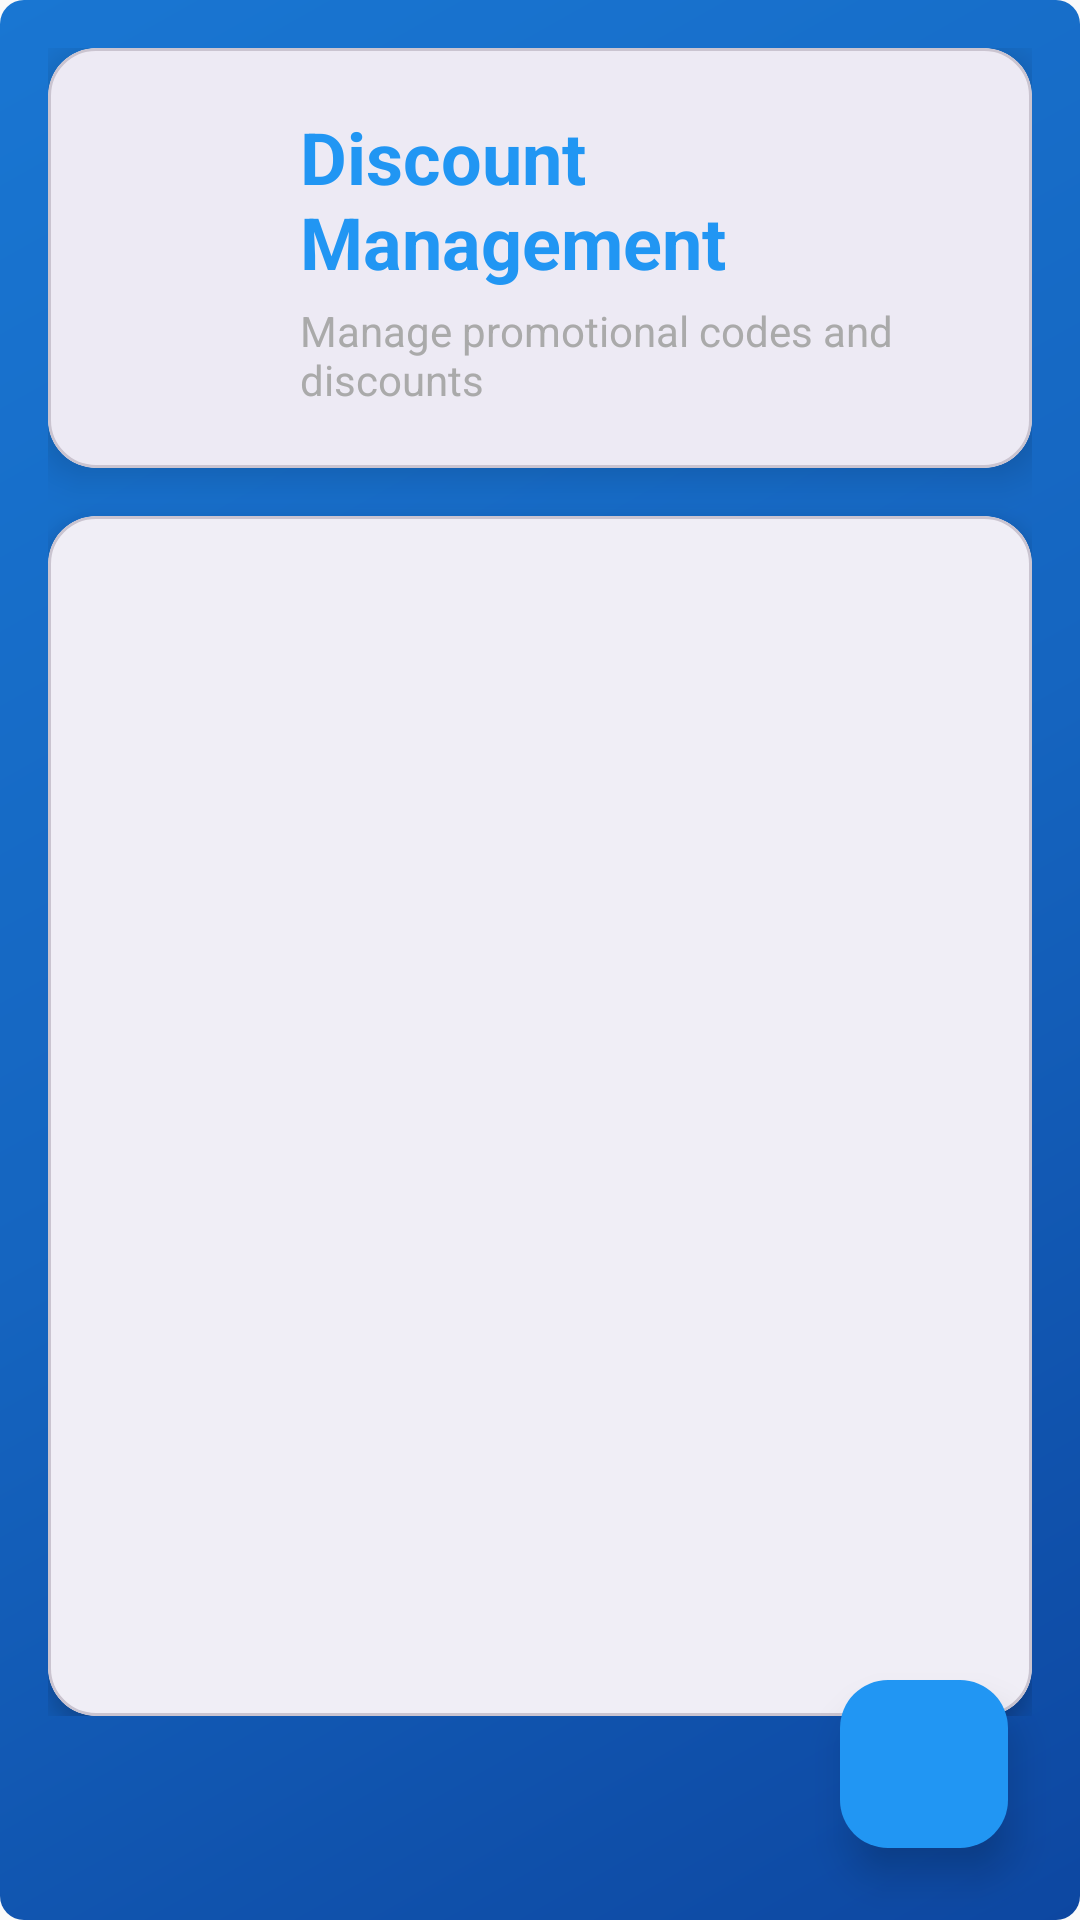

Reconstruct the res/layout file that produces this screen, plus the resources it refers to.
<!-- AndroidManifest.xml: application theme Theme.PRM392_FinalProject -->
<!-- res/layout/activity_discount_management.xml -->
<?xml version="1.0" encoding="utf-8"?>
<androidx.coordinatorlayout.widget.CoordinatorLayout xmlns:android="http://schemas.android.com/apk/res/android"
    xmlns:app="http://schemas.android.com/apk/res-auto"
    xmlns:tools="http://schemas.android.com/tools"
    android:layout_width="match_parent"
    android:layout_height="match_parent"
    android:background="@drawable/header_gradient_background"
    tools:context=".views.DiscountManagementActivity"
    android:fitsSystemWindows="true">

    <FrameLayout
        android:layout_width="match_parent"
        android:layout_height="match_parent"
        android:fitsSystemWindows="true">

        <com.google.android.material.appbar.AppBarLayout
            android:layout_width="match_parent"
            android:layout_height="wrap_content"
            android:theme="@style/ThemeOverlay.AppCompat.Dark.ActionBar"
            android:background="@android:color/transparent"
            app:elevation="0dp">

            <androidx.appcompat.widget.Toolbar
                android:id="@+id/toolbar"
                android:layout_width="match_parent"
                android:layout_height="?attr/actionBarSize"
                android:background="@android:color/transparent"
                app:titleTextColor="@android:color/white"
                app:title="Discount Management"
                app:popupTheme="@style/ThemeOverlay.AppCompat.Light" />

        </com.google.android.material.appbar.AppBarLayout>

        <androidx.core.widget.NestedScrollView
            android:layout_width="match_parent"
            android:layout_height="match_parent"
            app:layout_behavior="@string/appbar_scrolling_view_behavior">

            <LinearLayout
                android:layout_width="match_parent"
                android:layout_height="wrap_content"
                android:orientation="vertical"
                android:padding="16dp">

                
                <com.google.android.material.card.MaterialCardView
                    android:layout_width="match_parent"
                    android:layout_height="wrap_content"
                    android:layout_marginBottom="16dp"
                    app:cardCornerRadius="16dp"
                    app:cardElevation="8dp"
                    app:cardBackgroundColor="@android:color/white">

                    <LinearLayout
                        android:layout_width="match_parent"
                        android:layout_height="wrap_content"
                        android:orientation="vertical"
                        android:padding="20dp">

                        <LinearLayout
                            android:layout_width="match_parent"
                            android:layout_height="wrap_content"
                            android:orientation="horizontal"
                            android:gravity="center_vertical">

                            <ImageView
                                android:layout_width="48dp"
                                android:layout_height="48dp"
                                android:src="@drawable/ic_menu_business"
                                android:background="@drawable/circle_bg"
                                android:padding="12dp"
                                android:tint="@color/colorPrimary" />

                            <LinearLayout
                                android:layout_width="0dp"
                                android:layout_height="wrap_content"
                                android:layout_weight="1"
                                android:orientation="vertical"
                                android:layout_marginStart="16dp">

                                <TextView
                                    android:layout_width="wrap_content"
                                    android:layout_height="wrap_content"
                                    android:text="Discount Management"
                                    android:textSize="24sp"
                                    android:textStyle="bold"
                                    android:textColor="@color/colorPrimary" />

                                <TextView
                                    android:layout_width="wrap_content"
                                    android:layout_height="wrap_content"
                                    android:text="Manage promotional codes and discounts"
                                    android:textSize="14sp"
                                    android:textColor="@android:color/darker_gray"
                                    android:layout_marginTop="4dp" />

                            </LinearLayout>

                        </LinearLayout>

                    </LinearLayout>

                </com.google.android.material.card.MaterialCardView>

                
                <com.google.android.material.card.MaterialCardView
                    android:layout_width="match_parent"
                    android:layout_height="wrap_content"
                    app:cardCornerRadius="16dp"
                    app:cardElevation="4dp"
                    app:cardBackgroundColor="@android:color/white">

                    <LinearLayout
                        android:layout_width="match_parent"
                        android:layout_height="wrap_content"
                        android:orientation="vertical"
                        android:minHeight="400dp">

                        <androidx.recyclerview.widget.RecyclerView
                            android:id="@+id/recyclerViewDiscounts"
                            android:layout_width="match_parent"
                            android:layout_height="wrap_content"
                            android:padding="8dp"
                            android:clipToPadding="false" />

                        <TextView
                            android:id="@+id/tvEmpty"
                            android:layout_width="match_parent"
                            android:layout_height="wrap_content"
                            android:text="No discounts available"
                            android:textSize="16sp"
                            android:textColor="@android:color/darker_gray"
                            android:gravity="center"
                            android:padding="40dp"
                            android:visibility="gone"
                            android:drawableTop="@drawable/ic_empty_products"
                            android:drawablePadding="16dp" />

                        
                        <LinearLayout
                            android:id="@+id/paginationLayout"
                            android:layout_width="match_parent"
                            android:layout_height="wrap_content"
                            android:orientation="horizontal"
                            android:gravity="center"
                            android:padding="16dp"
                            android:visibility="gone">

                            <Button
                                android:id="@+id/btnPrevious"
                                android:layout_width="wrap_content"
                                android:layout_height="wrap_content"
                                android:text="Previous"
                                android:layout_marginEnd="8dp"
                                style="@style/Widget.MaterialComponents.Button.OutlinedButton" />

                            <TextView
                                android:id="@+id/tvPageInfo"
                                android:layout_width="wrap_content"
                                android:layout_height="wrap_content"
                                android:text="Page 1 of 1"
                                android:textSize="14sp"
                                android:textColor="@android:color/darker_gray"
                                android:layout_marginHorizontal="16dp" />

                            <Button
                                android:id="@+id/btnNext"
                                android:layout_width="wrap_content"
                                android:layout_height="wrap_content"
                                android:text="Next"
                                android:layout_marginStart="8dp"
                                style="@style/Widget.MaterialComponents.Button.OutlinedButton" />

                        </LinearLayout>

                    </LinearLayout>

                </com.google.android.material.card.MaterialCardView>

            </LinearLayout>

        </androidx.core.widget.NestedScrollView>

        <com.google.android.material.floatingactionbutton.FloatingActionButton
            android:id="@+id/fabAddDiscount"
            android:layout_width="wrap_content"
            android:layout_height="wrap_content"
            android:layout_gravity="bottom|end"
            android:layout_margin="24dp"
            android:src="@drawable/ic_add"
            app:fabSize="normal"
            app:backgroundTint="@color/colorPrimary"
            app:tint="@android:color/white"
            app:elevation="8dp" />

        
        <ProgressBar
            android:id="@+id/progressBarLoading"
            style="@android:style/Widget.DeviceDefault.Light.ProgressBar.Large"
            android:layout_width="wrap_content"
            android:layout_height="wrap_content"
            android:layout_gravity="center"
            android:visibility="gone" />

    </FrameLayout>

</androidx.coordinatorlayout.widget.CoordinatorLayout>
<!-- resources referenced by this layout -->
<resources>
  <color name="colorPrimary">#2196F3</color>
  <!-- drawable circle_bg (drawable) -->
  <?xml version="1.0" encoding="utf-8"?>
  <shape xmlns:android="http://schemas.android.com/apk/res/android"
      android:shape="oval">
  
  </shape>
  <!-- drawable header_gradient_background (drawable) -->
  <?xml version="1.0" encoding="utf-8"?>
  <shape xmlns:android="http://schemas.android.com/apk/res/android">
      <gradient
          android:startColor="#0D47A1"
          android:centerColor="#1565C0"
          android:endColor="#1976D2"
          android:angle="135"
          android:type="linear" />
      <corners android:radius="8dp" />
  </shape>
  <!-- drawable ic_empty_products (drawable) -->
  <vector xmlns:android="http://schemas.android.com/apk/res/android"
      android:width="24dp"
      android:height="24dp"
      android:viewportWidth="24"
      android:viewportHeight="24"
      android:tint="?attr/colorControlNormal">
      <path
          android:fillColor="@android:color/darker_gray"
          android:pathData="M12,2l3.09,6.26L22,9.27l-5,4.87 1.18,6.88L12,17.77l-6.18,3.25L7,14.14 2,9.27l6.91,-1.01L12,2zM12,15.4l3.76,2.27 -1,-4.28 3.32,-2.88 -4.38,-0.38L12,6.1l-1.71,4.04 -4.38,0.38 3.32,2.88 -1,4.28L12,15.4z"/>
  </vector>
  <style name="Theme.PRM392_FinalProject" parent="Theme.Material3.DayNight.NoActionBar">
          
          <item name="colorError">@color/status_inactive</item>
          <item name="colorOnError">@color/white</item>
          <item name="colorErrorContainer">@color/status_background</item>
          <item name="colorOnErrorContainer">@color/status_inactive</item>
  
          <item name="colorSurface">@color/surface</item>
          <item name="colorOnSurface">@color/primary_text</item>
          <item name="colorSurfaceVariant">@color/gray</item>
          <item name="colorOnSurfaceVariant">@color/gray_dark</item>
  
          <item name="android:colorBackground">@color/background_light</item>
          <item name="colorOnBackground">@color/primary_text</item>
  
          
          <item name="actionBarStyle">@style/CustomActionBar</item>
          <item name="android:actionBarStyle">@style/CustomActionBar</item>
      </style>
  <color name="status_inactive">#F44336</color>
  <color name="white">#FFFFFFFF</color>
  <color name="status_background">#E8F5E8</color>
  <color name="surface">#FFFFFF</color>
  <color name="primary_text">#212121</color>
  <color name="gray">#F5F5F5</color>
  <color name="gray_dark">#757575</color>
  <color name="background_light">#FAFAFA</color>
  <style name="CustomActionBar" parent="Widget.Material3.ActionBar.Solid">
          <item name="background">@color/primary</item>
          <item name="titleTextStyle">@style/CustomActionBarTitle</item>
          <item name="elevation">4dp</item>
      </style>
  <color name="primary">#1976D2</color>
  <style name="CustomActionBarTitle" parent="TextAppearance.Material3.ActionBar.Title">
          <item name="android:textColor">@color/white</item>
          <item name="android:textSize">20sp</item>
          <item name="android:textStyle">bold</item>
      </style>
</resources>
